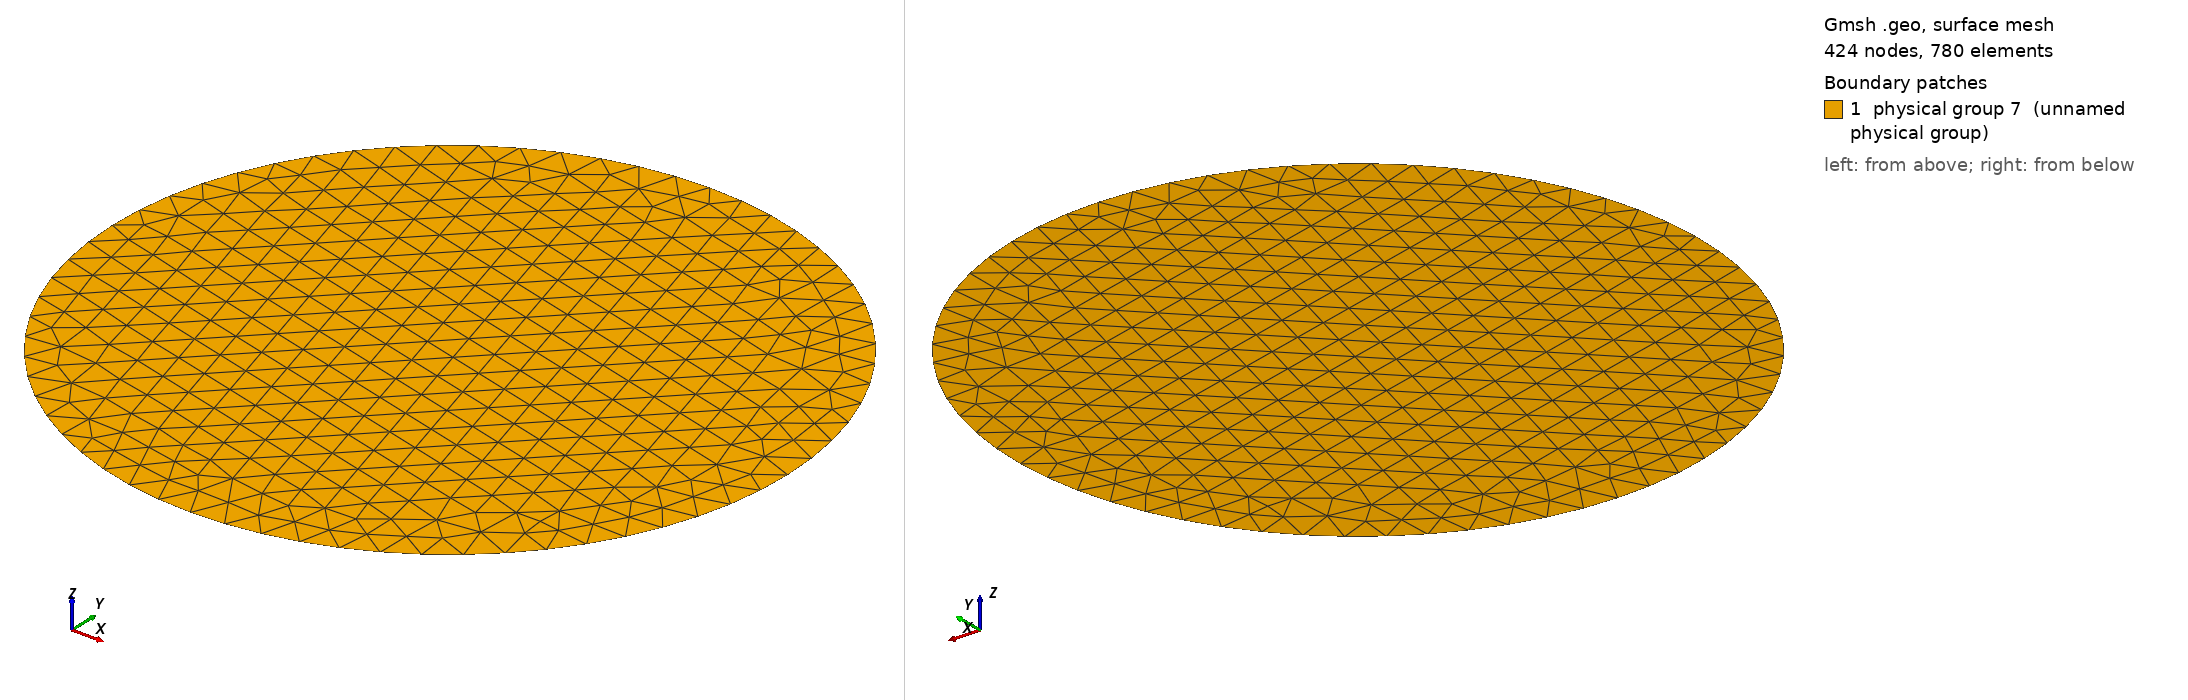

Gmsh geometry script, surface-meshed: 424 nodes, 780 surface elements. Boundary patches (legend numbers): 1 physical group 7 (unnamed physical group). Left view from above one corner, right view from below the opposite corner. Legend entries are the model's physical surfaces. The drawing asked Gmsh for element sizes between 1% and 20% of the model's largest extent; the script's own settings can give other sizes.

=== circle.geo (drawn) ===
L  = 1;
cl = 0.1;


Point(0) = {0, 0, 0, cl};

Point(1) = {+L,  0, 0, cl};
Point(2) = { 0, +L, 0, cl};
Point(3) = {-L,  0, 0, cl};
Point(4) = { 0, -L, 0, cl};

Circle(1) = {1, 0, 2};
Circle(2) = {2, 0, 3};
Circle(3) = {3, 0, 4};
Circle(4) = {4, 0, 1};

Line Loop(1)     = {3, 4, 1, 2};
Plane Surface(1) = {1};

Physical Line(5)    = {1, 2, 3, 4};
Physical Surface(7) = {1};
